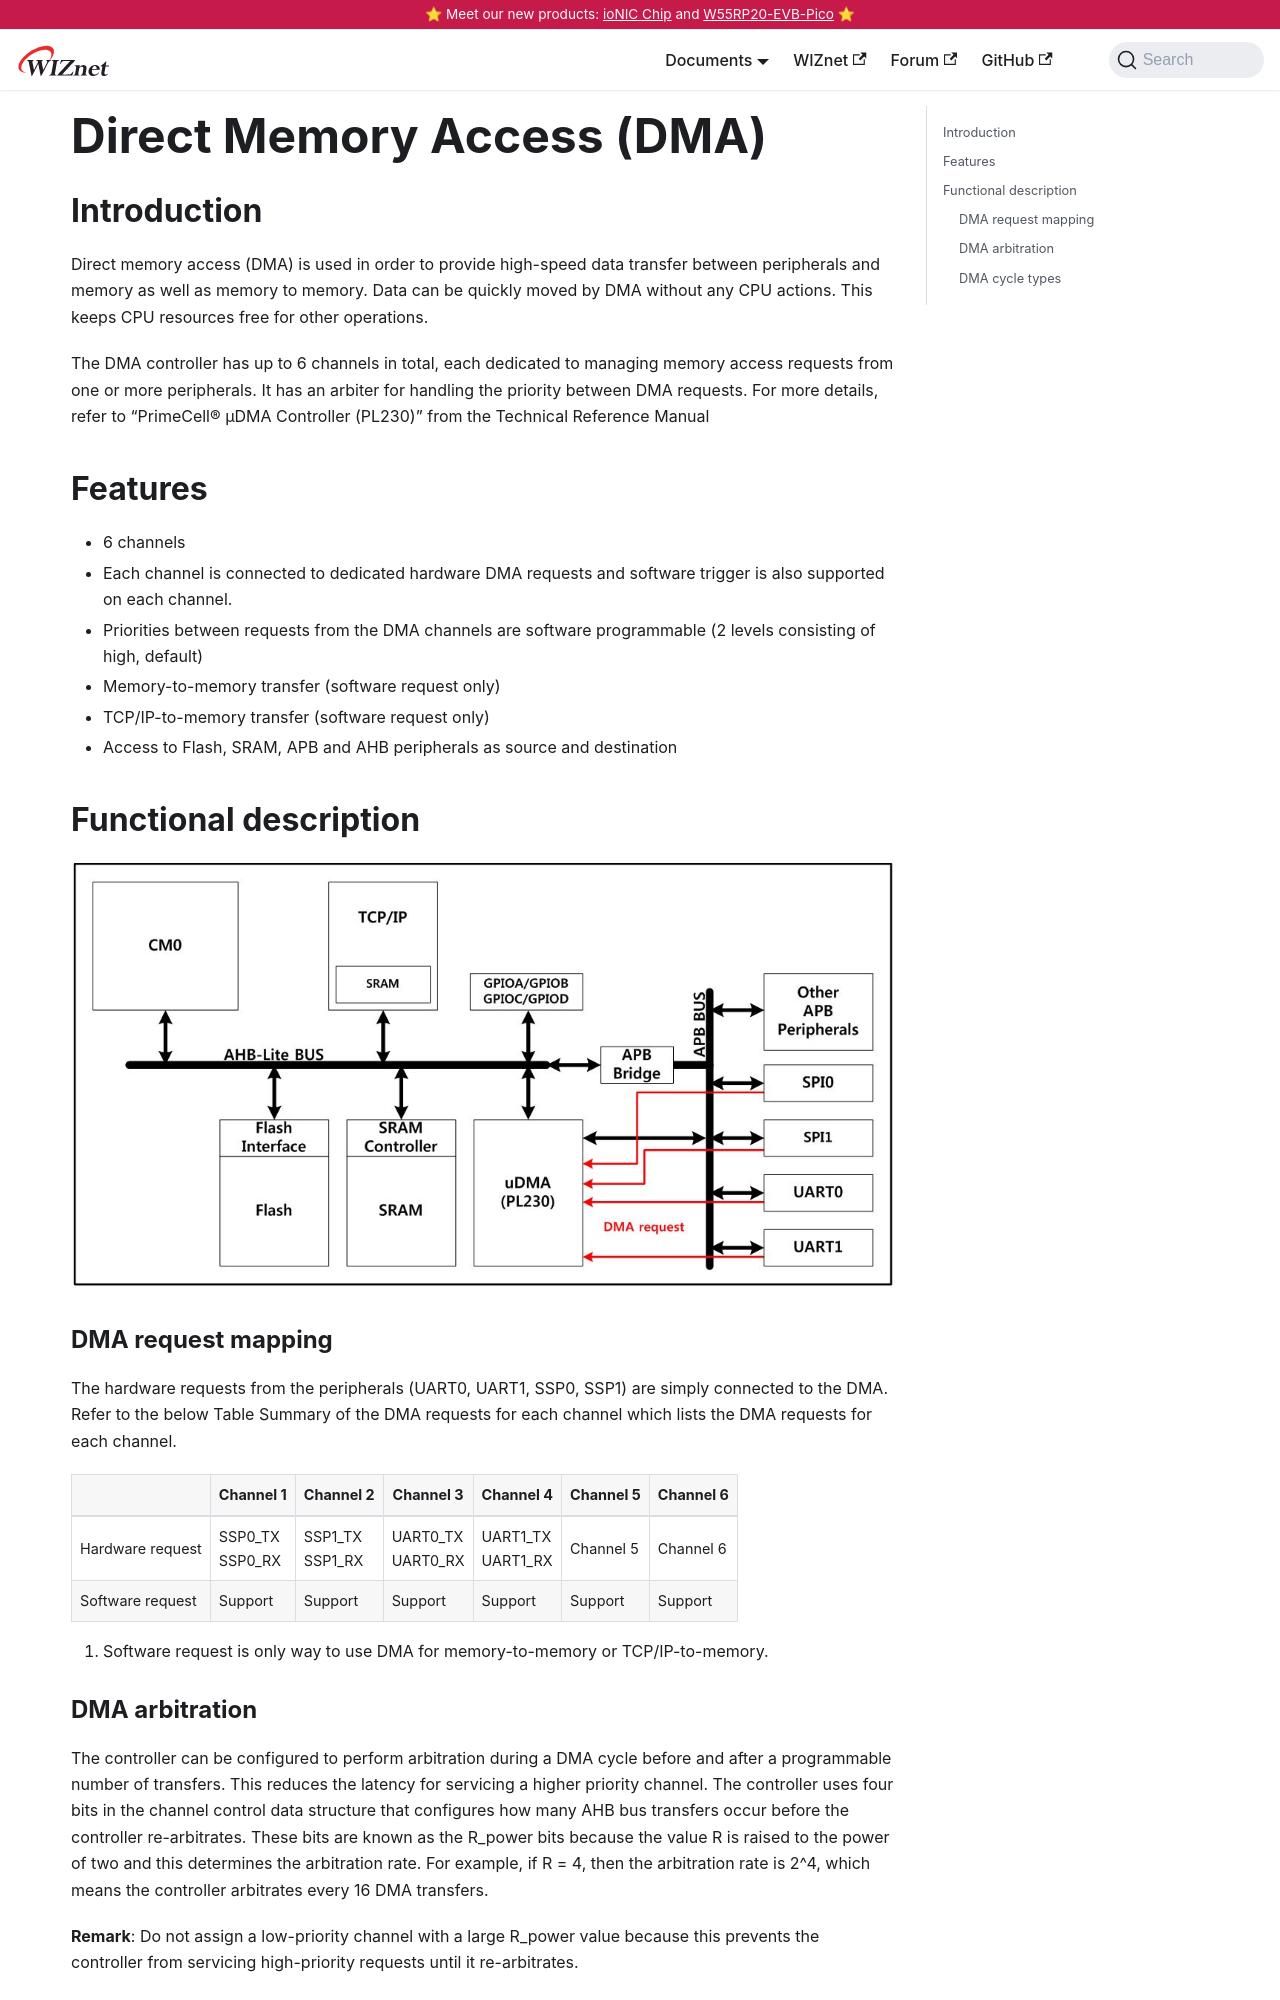

repository: Wiznet/document_framework · page: Product/Chip/MCU/W7500/Peripherals-internal/dma.html · generator: docusaurus

---
id: dma
title: Direct Memory Access (DMA)
date: 2020-06-10
--- 

## Introduction

Direct memory access (DMA) is used in order to provide high-speed data transfer between peripherals and memory as well as memory to memory. Data can be quickly moved by DMA without any CPU actions. This keeps CPU resources free for other operations.

The DMA controller has up to 6 channels in total, each dedicated to managing memory access requests from one or more peripherals. It has an arbiter for handling the priority between DMA requests. For more details, refer to “PrimeCell® μDMA Controller (PL230)” from the Technical Reference Manual


## Features

  * 6 channels
  * Each channel is connected to dedicated hardware DMA requests and software trigger is also supported on each channel.
  * Priorities between requests from the DMA channels are software programmable (2 levels consisting of high, default)
  * Memory-to-memory transfer (software request only)
  * TCP/IP-to-memory transfer (software request only)
  * Access to Flash, SRAM, APB and AHB peripherals as source and destination


## Functional description

![](/img/products/w7500p/peripheral/dma_block_diagram.jpg "Figure 1 DMA block diagram")

### DMA request mapping

The hardware requests from the peripherals (UART0, UART1, SSP0, SSP1) are simply connected to the DMA. Refer to the below Table Summary of the DMA requests for each channel which lists the DMA requests for each channel.

|      | Channel 1 | Channel 2 | Channel 3 | Channel 4 | Channel 5 | Channel 6 |
| ----| ----------| ----------| ---------- | ----------| ---------- | ---------- |
|   Hardware request | SSP0_TX <br /> SSP0_RX | SSP1_TX <br /> SSP1_RX  | UART0_TX <br /> UART0_RX  | UART1_TX <br /> UART1_RX | Channel 5 | Channel 6 |
|   Software request | Support | Support | Support | Support | Support | Support |


1.  Software request is only way to use DMA for memory-to-memory or TCP/IP-to-memory.
